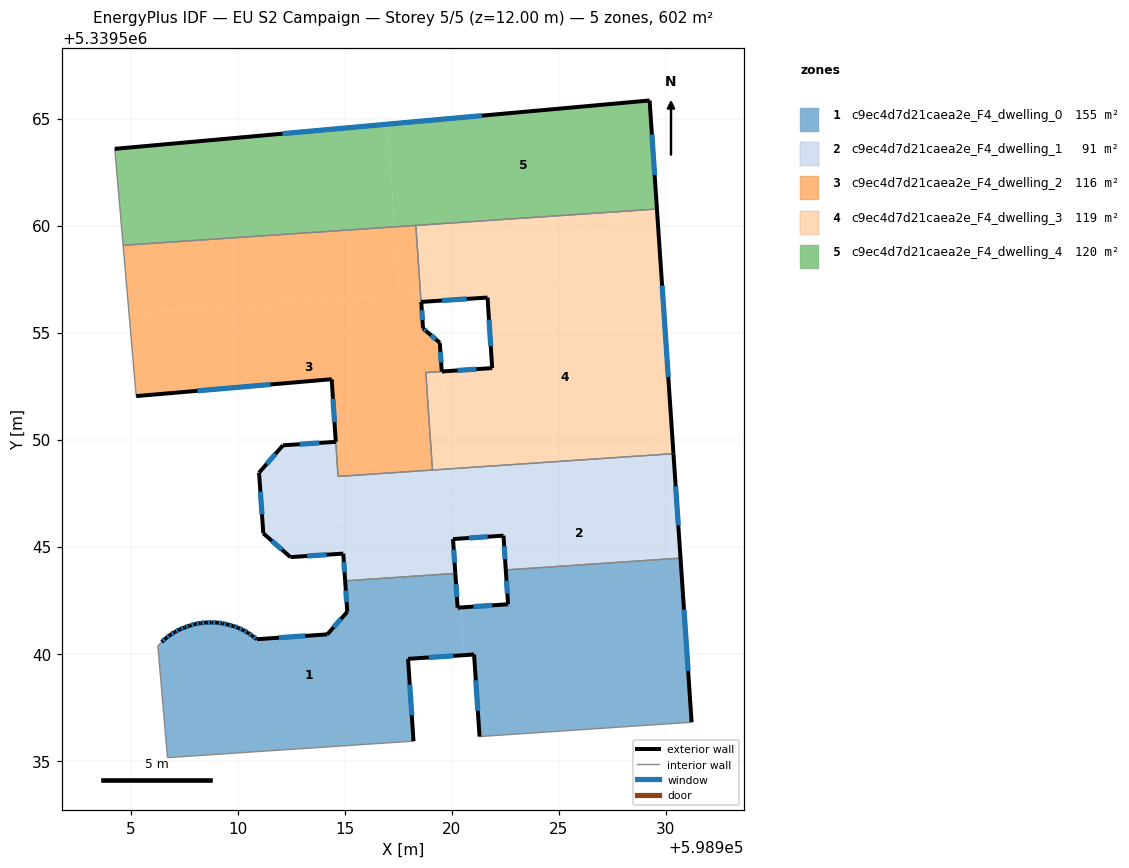
=== STOREY PLAN SPEC (per zone: floor XY polygon, exterior-wall plan segments, windows/doors) ===
zone 1: c9ec4d7d21caea2e_F4_dwelling_0  (155.1 m²)
  floor: (598920.18, 5339543.75) (598920.28, 5339542.15) (598920.45, 5339542.16) (598920.60, 5339539.93) (598917.96, 5339539.76) (598918.22, 5339535.91) (598906.73, 5339535.14) (598906.28, 5339540.36) (598906.45, 5339540.55) (598906.65, 5339540.72) (598906.85, 5339540.87) (598907.06, 5339541.01) (598907.29, 5339541.13) (598907.53, 5339541.22) (598907.77, 5339541.31) (598908.02, 5339541.38) (598908.27, 5339541.43) (598908.53, 5339541.45) (598908.79, 5339541.46) (598909.04, 5339541.45) (598909.30, 5339541.42) (598909.55, 5339541.36) (598909.79, 5339541.29) (598910.03, 5339541.21) (598910.26, 5339541.10) (598910.48, 5339540.98) (598910.70, 5339540.83) (598910.90, 5339540.67) (598914.19, 5339540.90) (598915.13, 5339541.96) (598915.03, 5339543.40)
  floor: (598930.70, 5339544.46) (598931.21, 5339536.79) (598921.31, 5339536.13) (598921.05, 5339539.96) (598920.60, 5339539.93) (598920.45, 5339542.16) (598922.64, 5339542.31) (598922.53, 5339543.91)
  exterior wall: (598906.65, 5339540.72) – (598906.45, 5339540.55)  [0.3 m]
    window: (598906.59, 5339540.67) – (598906.51, 5339540.60)  [0.1 m²]
  exterior wall: (598906.85, 5339540.87) – (598906.65, 5339540.72)  [0.3 m]
    window: (598906.78, 5339540.83) – (598906.71, 5339540.77)  [0.1 m²]
  exterior wall: (598907.06, 5339541.01) – (598906.85, 5339540.87)  [0.3 m]
    window: (598907.00, 5339540.96) – (598906.92, 5339540.92)  [0.1 m²]
  exterior wall: (598907.29, 5339541.13) – (598907.06, 5339541.01)  [0.3 m]
    window: (598907.22, 5339541.09) – (598907.14, 5339541.05)  [0.1 m²]
  exterior wall: (598907.53, 5339541.22) – (598907.29, 5339541.13)  [0.3 m]
    window: (598907.46, 5339541.20) – (598907.37, 5339541.16)  [0.1 m²]
  exterior wall: (598907.77, 5339541.31) – (598907.53, 5339541.22)  [0.3 m]
    window: (598907.69, 5339541.28) – (598907.60, 5339541.25)  [0.1 m²]
  exterior wall: (598908.02, 5339541.38) – (598907.77, 5339541.31)  [0.3 m]
    window: (598907.94, 5339541.36) – (598907.85, 5339541.33)  [0.1 m²]
  exterior wall: (598908.27, 5339541.43) – (598908.02, 5339541.38)  [0.3 m]
    window: (598908.19, 5339541.41) – (598908.10, 5339541.40)  [0.1 m²]
  exterior wall: (598908.53, 5339541.45) – (598908.27, 5339541.43)  [0.3 m]
    window: (598908.44, 5339541.45) – (598908.35, 5339541.44)  [0.1 m²]
  exterior wall: (598908.79, 5339541.46) – (598908.53, 5339541.45)  [0.3 m]
    window: (598908.70, 5339541.46) – (598908.61, 5339541.45)  [0.1 m²]
  exterior wall: (598909.04, 5339541.45) – (598908.79, 5339541.46)  [0.3 m]
    window: (598908.96, 5339541.45) – (598908.86, 5339541.46)  [0.1 m²]
  exterior wall: (598909.30, 5339541.42) – (598909.04, 5339541.45)  [0.3 m]
    window: (598909.22, 5339541.43) – (598909.12, 5339541.44)  [0.1 m²]
  exterior wall: (598909.55, 5339541.36) – (598909.30, 5339541.42)  [0.3 m]
    window: (598909.47, 5339541.38) – (598909.38, 5339541.40)  [0.1 m²]
  exterior wall: (598909.79, 5339541.29) – (598909.55, 5339541.36)  [0.2 m]
    window: (598909.71, 5339541.31) – (598909.62, 5339541.34)  [0.1 m²]
  exterior wall: (598910.03, 5339541.21) – (598909.79, 5339541.29)  [0.3 m]
    window: (598909.95, 5339541.24) – (598909.86, 5339541.27)  [0.1 m²]
  exterior wall: (598910.26, 5339541.10) – (598910.03, 5339541.21)  [0.3 m]
    window: (598910.19, 5339541.14) – (598910.10, 5339541.18)  [0.1 m²]
  exterior wall: (598910.48, 5339540.98) – (598910.26, 5339541.10)  [0.3 m]
    window: (598910.41, 5339541.02) – (598910.33, 5339541.06)  [0.1 m²]
  exterior wall: (598910.70, 5339540.83) – (598910.48, 5339540.98)  [0.3 m]
    window: (598910.63, 5339540.88) – (598910.55, 5339540.93)  [0.1 m²]
  exterior wall: (598910.90, 5339540.67) – (598910.70, 5339540.83)  [0.3 m]
    window: (598910.84, 5339540.72) – (598910.76, 5339540.78)  [0.1 m²]
  exterior wall: (598914.19, 5339540.90) – (598910.90, 5339540.67)  [3.3 m]
    window: (598913.16, 5339540.83) – (598911.93, 5339540.75)  [1.4 m²]
  exterior wall: (598915.13, 5339541.96) – (598914.19, 5339540.90)  [1.4 m]
    window: (598914.83, 5339541.63) – (598914.49, 5339541.23)  [0.6 m²]
  exterior wall: (598915.03, 5339543.40) – (598915.13, 5339541.96)  [1.4 m]
    window: (598915.06, 5339542.95) – (598915.10, 5339542.41)  [0.6 m²]
  exterior wall: (598920.28, 5339542.15) – (598920.18, 5339543.75)  [1.6 m]
    window: (598920.25, 5339542.65) – (598920.21, 5339543.25)  [0.7 m²]
  exterior wall: (598922.64, 5339542.31) – (598920.28, 5339542.15)  [2.4 m]
    window: (598921.90, 5339542.26) – (598921.02, 5339542.20)  [1.0 m²]
  exterior wall: (598922.53, 5339543.91) – (598922.64, 5339542.31)  [1.6 m]
    window: (598922.57, 5339543.41) – (598922.61, 5339542.81)  [0.7 m²]
  exterior wall: (598931.21, 5339536.79) – (598930.70, 5339544.46)  [7.7 m]
    window: (598931.05, 5339539.20) – (598930.86, 5339542.06)  [3.2 m²]
  exterior wall: (598921.05, 5339539.96) – (598921.31, 5339536.13)  [3.8 m]
    window: (598921.13, 5339538.76) – (598921.23, 5339537.33)  [1.6 m²]
  exterior wall: (598917.96, 5339539.76) – (598921.05, 5339539.96)  [3.1 m]
    window: (598918.93, 5339539.82) – (598920.08, 5339539.90)  [1.3 m²]
  exterior wall: (598918.22, 5339535.91) – (598917.96, 5339539.76)  [3.9 m]
    window: (598918.14, 5339537.12) – (598918.05, 5339538.55)  [1.6 m²]
  interior walls: 6
zone 2: c9ec4d7d21caea2e_F4_dwelling_1  (90.8 m²)
  floor: (598930.51, 5339547.28) (598930.70, 5339544.46) (598922.53, 5339543.91) (598922.42, 5339545.51) (598920.23, 5339545.36) (598920.15, 5339546.58)
  floor: (598920.15, 5339546.58) (598920.23, 5339545.36) (598920.07, 5339545.35) (598920.18, 5339543.75) (598915.03, 5339543.40) (598914.94, 5339544.67) (598912.47, 5339544.51) (598911.20, 5339545.62) (598911.18, 5339545.97)
  floor: (598930.37, 5339549.34) (598930.51, 5339547.28) (598920.08, 5339546.57) (598919.94, 5339548.64)
  floor: (598919.94, 5339548.64) (598920.08, 5339546.57) (598911.18, 5339545.97) (598911.00, 5339548.46) (598912.12, 5339549.73) (598914.59, 5339549.90) (598914.69, 5339548.28)
  exterior wall: (598912.12, 5339549.73) – (598911.00, 5339548.46)  [1.7 m]
    window: (598911.77, 5339549.33) – (598911.35, 5339548.86)  [0.7 m²]
  exterior wall: (598914.59, 5339549.90) – (598912.12, 5339549.73)  [2.5 m]
    window: (598913.82, 5339549.85) – (598912.90, 5339549.79)  [1.0 m²]
  exterior wall: (598930.70, 5339544.46) – (598930.37, 5339549.34)  [4.9 m]
    window: (598930.59, 5339545.99) – (598930.47, 5339547.81)  [2.0 m²]
  exterior wall: (598922.42, 5339545.51) – (598922.53, 5339543.91)  [1.6 m]
    window: (598922.46, 5339545.01) – (598922.50, 5339544.41)  [0.7 m²]
  exterior wall: (598920.07, 5339545.35) – (598922.42, 5339545.51)  [2.4 m]
    window: (598920.81, 5339545.40) – (598921.69, 5339545.46)  [1.0 m²]
  exterior wall: (598920.18, 5339543.75) – (598920.07, 5339545.35)  [1.6 m]
    window: (598920.14, 5339544.25) – (598920.10, 5339544.85)  [0.7 m²]
  exterior wall: (598914.94, 5339544.67) – (598915.03, 5339543.40)  [1.3 m]
    window: (598914.97, 5339544.27) – (598915.00, 5339543.80)  [0.5 m²]
  exterior wall: (598912.47, 5339544.51) – (598914.94, 5339544.67)  [2.5 m]
    window: (598913.25, 5339544.56) – (598914.17, 5339544.62)  [1.0 m²]
  exterior wall: (598911.20, 5339545.62) – (598912.47, 5339544.51)  [1.7 m]
    window: (598911.60, 5339545.27) – (598912.08, 5339544.86)  [0.7 m²]
  exterior wall: (598911.00, 5339548.46) – (598911.20, 5339545.62)  [2.8 m]
    window: (598911.07, 5339547.57) – (598911.14, 5339546.51)  [1.2 m²]
  interior walls: 5
zone 3: c9ec4d7d21caea2e_F4_dwelling_2  (116.3 m²)
  floor: (598917.34, 5339559.94) (598917.55, 5339556.74) (598904.93, 5339555.88) (598904.65, 5339559.08)
  floor: (598918.55, 5339556.80) (598918.57, 5339556.43) (598918.58, 5339556.43) (598918.67, 5339555.20) (598918.85, 5339555.04) (598919.45, 5339554.53) (598919.54, 5339553.18) (598918.80, 5339553.13) (598919.11, 5339548.58) (598914.70, 5339548.28) (598914.40, 5339552.82) (598905.26, 5339552.03) (598904.93, 5339555.88)
  floor: (598918.33, 5339560.01) (598918.55, 5339556.80) (598917.55, 5339556.74) (598917.34, 5339559.94)
  exterior wall: (598905.26, 5339552.03) – (598914.40, 5339552.82)  [9.2 m]
    window: (598908.13, 5339552.28) – (598911.53, 5339552.58)  [3.8 m²]
  exterior wall: (598918.58, 5339556.43) – (598918.57, 5339556.43)  [0.0 m]
  exterior wall: (598918.67, 5339555.20) – (598918.58, 5339556.43)  [1.2 m]
    window: (598918.64, 5339555.59) – (598918.61, 5339556.05)  [0.5 m²]
  exterior wall: (598918.85, 5339555.04) – (598918.67, 5339555.20)  [0.2 m]
    window: (598918.80, 5339555.09) – (598918.72, 5339555.15)  [0.1 m²]
  exterior wall: (598919.45, 5339554.53) – (598918.85, 5339555.04)  [0.8 m]
    window: (598919.26, 5339554.69) – (598919.04, 5339554.88)  [0.3 m²]
  exterior wall: (598919.54, 5339553.18) – (598919.45, 5339554.53)  [1.4 m]
    window: (598919.51, 5339553.61) – (598919.48, 5339554.11)  [0.6 m²]
  exterior wall: (598914.40, 5339552.82) – (598914.59, 5339549.90)  [2.9 m]
    window: (598914.46, 5339551.91) – (598914.53, 5339550.81)  [1.2 m²]
  interior walls: 7
zone 4: c9ec4d7d21caea2e_F4_dwelling_3  (119.0 m²)
  floor: (598929.81, 5339557.57) (598930.37, 5339549.34) (598919.94, 5339548.64) (598919.63, 5339553.19) (598921.90, 5339553.34) (598921.68, 5339556.64) (598919.41, 5339556.49) (598919.38, 5339556.86)
  floor: (598929.59, 5339560.77) (598929.81, 5339557.57) (598918.55, 5339556.80) (598918.33, 5339560.01)
  floor: (598919.63, 5339553.19) (598919.94, 5339548.64) (598919.11, 5339548.58) (598918.80, 5339553.13) (598919.54, 5339553.18)
  floor: (598919.38, 5339556.86) (598919.41, 5339556.49) (598918.59, 5339556.44) (598918.57, 5339556.44) (598918.55, 5339556.80)
  exterior wall: (598921.90, 5339553.34) – (598919.55, 5339553.18)  [2.4 m]
    window: (598921.16, 5339553.29) – (598920.28, 5339553.23)  [1.0 m²]
  exterior wall: (598921.68, 5339556.64) – (598921.90, 5339553.34)  [3.3 m]
    window: (598921.75, 5339555.61) – (598921.83, 5339554.38)  [1.4 m²]
  exterior wall: (598918.59, 5339556.43) – (598921.68, 5339556.64)  [3.1 m]
    window: (598919.56, 5339556.50) – (598920.71, 5339556.58)  [1.3 m²]
  exterior wall: (598918.58, 5339556.43) – (598918.57, 5339556.44)  [0.0 m]
  exterior wall: (598930.37, 5339549.34) – (598929.59, 5339560.77)  [11.5 m]
    window: (598930.12, 5339552.93) – (598929.84, 5339557.19)  [4.8 m²]
  interior walls: 5
zone 5: c9ec4d7d21caea2e_F4_dwelling_4  (120.3 m²)
  floor: (598917.01, 5339564.74) (598917.34, 5339559.94) (598904.65, 5339559.08) (598904.26, 5339563.59)
  floor: (598929.25, 5339565.85) (598929.59, 5339560.77) (598917.34, 5339559.94) (598917.01, 5339564.74)
  exterior wall: (598929.59, 5339560.77) – (598929.25, 5339565.85)  [5.1 m]
    window: (598929.49, 5339562.36) – (598929.36, 5339564.26)  [2.1 m²]
  exterior wall: (598929.25, 5339565.85) – (598904.26, 5339563.59)  [25.1 m]
    window: (598921.42, 5339565.14) – (598912.10, 5339564.29)  [10.5 m²]
  interior walls: 3

=== DERIVED (storey summary) ===
Building: EU S2 Campaign
Storey: 5 of 5  (floor level z = 12.00 m)
Storey gross floor area: 601.5 m²
Zones on this storey: 5
  - c9ec4d7d21caea2e_F4_dwelling_0: floor 155.1 m²; exterior wall 35.1 m (105.2 m²); 29 window(s) 14.6 m²; WWR 13.9%
  - c9ec4d7d21caea2e_F4_dwelling_1: floor 90.8 m²; exterior wall 22.9 m (68.7 m²); 10 window(s) 9.6 m²; WWR 13.9%
  - c9ec4d7d21caea2e_F4_dwelling_2: floor 116.3 m²; exterior wall 15.7 m (47.2 m²); 6 window(s) 6.6 m²; WWR 13.9%
  - c9ec4d7d21caea2e_F4_dwelling_3: floor 119.0 m²; exterior wall 20.2 m (60.7 m²); 4 window(s) 8.4 m²; WWR 13.9%
  - c9ec4d7d21caea2e_F4_dwelling_4: floor 120.3 m²; exterior wall 30.2 m (90.5 m²); 2 window(s) 12.6 m²; WWR 13.9%
Zone adjacency (shared interzone walls):
  - c9ec4d7d21caea2e_F4_dwelling_0 ↔ c9ec4d7d21caea2e_F4_dwelling_1
  - c9ec4d7d21caea2e_F4_dwelling_1 ↔ c9ec4d7d21caea2e_F4_dwelling_2
  - c9ec4d7d21caea2e_F4_dwelling_1 ↔ c9ec4d7d21caea2e_F4_dwelling_3
  - c9ec4d7d21caea2e_F4_dwelling_2 ↔ c9ec4d7d21caea2e_F4_dwelling_3
  - c9ec4d7d21caea2e_F4_dwelling_2 ↔ c9ec4d7d21caea2e_F4_dwelling_4
  - c9ec4d7d21caea2e_F4_dwelling_3 ↔ c9ec4d7d21caea2e_F4_dwelling_4